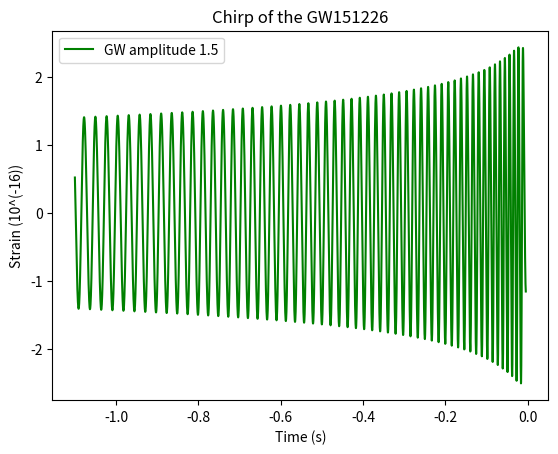

Write the Python code that produced this figure.
# -*- coding: utf-8 -*-
"""

[redacted]
"""

# Standard python library imports:

import numpy as np
import matplotlib.pyplot as plt
from scipy.constants import pi
from scipy.constants import G
from scipy.constants import c

#-----------------------------------------------------------------------------


#Defines the functions needed: 
#Fuctions taken from Blanchet (2005) and 'Gravitational Waves. Volume 1: Theory and Experiments' by Michelle Maggiore

def redmass(m1,m2):
    return (m1*m2)/(m1+m2)

def nu(m1,m2):
    return redmass(m1,m2)/(m1+m2)

def Theta(m1,m2,tau):
    return nu(m1,m2)*c**3/(5*G*(m1+m2))*tau

def x(m1,m2,tau):
    return 1/4*Theta(m1,m2,tau)**(-1/4)*(1+(743/4032+11/48*nu(m1,m2))*Theta(m1,m2,tau)**(-1/4)-1/5*pi*Theta(m1,m2,tau)**(-3/8)+(19583/254016+24401/193536*nu(m1,m2)+31/288*(nu(m1,m2))**2)*(Theta(m1,m2,tau))**(-1/2)+(-11891/53760+109/1920*nu(m1,m2))*pi*(Theta(m1,m2,tau))**(-5/8))
    #Here after follows the code of the above line to improve readability: 
    #1/4*Theta(m1,m2,tau)**(-1/4)*(1+(743/4032+11/48*nu(m1,m2))*Theta(m1,m2,tau)**(-1/4)-1/5*pi*Theta(m1,m2,tau)**(-3/8)+
    #+(19583/254016+24401/193536*nu(m1,m2)+31/288*(nu(m1,m2))**2)*(Theta(m1,m2,tau))**(-1/2)+
    #(-11891/53760+109/1920*nu(m1,m2))*pi*(Theta(m1,m2,tau))**(-5/8))

def gamma(m1,m2,tau,r):
    return x(m1,m2,tau)*(1+(1-nu(m1,m2)/3)*x(m1,m2,tau)+(1-65/12*nu(m1,m2))*(x(m1,m2,tau))**2)
    
def phi(m1,m2,tau):
    return -1/nu(m1,m2)*(Theta(m1,m2,tau))**(5/8)*(1+(3715/8064+55/96*nu(m1,m2))*Theta(m1,m2,tau)**(-1/4)-3/4*pi*(Theta(m1,m2,tau))**(-3/8)+(9275495/14450688+284875/258048*nu(m1,m2)+1855/2048*(nu(m1,m2))**2)*(Theta(m1,m2,tau))**(-1/2)+(-38645/172032+65/2048*nu(m1,m2))*pi*(Theta(m1,m2,tau))**(-5/8)*np.log(Theta(m1,m2,tau)/(nu(m1,m2)*c**3/(5*G*(m1+m2))*(t_c))))
    #Here after follows the code of the above line to improve readability:
    #-1/nu(m1,m2)*(Theta(m1,m2,tau))**(5/8)*(1+(3715/8064+55/96*nu(m1,m2))*Theta(m1,m2,tau)**(-1/4)-
    #-3/4*pi*(Theta(m1,m2,tau))**(-3/8)+(9275495/14450688+284875/258048*nu(m1,m2)+1855/2048*(nu(m1,m2))**2)*(Theta(m1,m2,tau))**(-1/2)
    #+(-38645/172032+65/2048*nu(m1,m2))*pi*(Theta(m1,m2,tau))**(-5/8)*np.log(Theta(m1,m2,tau)/(nu(m1,m2)*c**3/(5*G*(m1+m2))*(t_c))))

def omega_s(m1,m2,tau,r):
    return c**3/(8*G*(m1+m2))*((Theta(m1,m2,tau))**(-3/8)+(743/2688+11/32*nu(m1,m2))*(Theta(m1,m2,tau))**(-5/8)-3*pi/10*(Theta(m1,m2,tau))**(-3/4)*+(1855099/14450688+59675/258048*nu(m1,m2)+371/2048*(nu(m1,m2))**2)*(Theta(m1,m2,tau))**(-7/8))#2PN Blanchet 1996
    #Here after follows the code of the above line to improve readability:
    #c**3/(8*G*(m1+m2))*((Theta(m1,m2,tau))**(-3/8)+(743/2688+11/32*nu(m1,m2))*(Theta(m1,m2,tau))**(-5/8)-
    #-3*pi/10*(Theta(m1,m2,tau))**(-3/4)*+(1855099/14450688+59675/258048*nu(m1,m2)+
    #+371/2048*(nu(m1,m2))**2)*(Theta(m1,m2,tau))**(-7/8))

def psi(m1,m2,r,tau,omega0):
    return phi(m1,m2,tau)-2*(x(m1,m2,tau))**(3/2)*(1-nu(m1,m2)/2*x(m1,m2,tau))*np.log(omega_s(m1,m2,tau,r)/omega0)  

def Hplus0(m1,m2,r,tau,iota,omega0):
    return -(1+(np.cos(iota))**2)*np.cos(2*psi(m1,m2,r,tau,omega0))-1/96*(np.sin(iota))**2*(17+(np.cos(iota))**2)

def Hcross0(m1,m2,r,tau,iota,omega0):
    return -2*np.cos(iota)*np.sin(2*psi(m1,m2,r,tau,omega0))

def Hplus12(m1,m2,r,tau,iota,omega0):
    return -np.sin(iota)/8*(m1-m2)/(m1+m2)*((5+(np.cos(iota))**2)*np.cos(psi(m1,m2,r,tau,omega0))-9*(1+(np.cos(iota))**2)*np.cos(3*psi(m1,m2,r,tau,omega0)))
    #Here after follows the code of the above line to improve readability:
    #-np.sin(iota)/8*(m1-m2)/(m1+m2)*((5+(np.cos(iota))**2)*np.cos(psi(m1,m2,r,tau,omega0))
    #-9*(1+(np.cos(iota))**2)*np.cos(3*psi(m1,m2,r,tau,omega0)))
    
def Hcross12(m1,m2,r,tau,iota,omega0):
    return -3/4*np.sin(iota)*np.cos(iota)*(m1-m2)/(m1+m2)*(np.sin(psi(m1,m2,r,tau,omega0))-3*np.sin(3*psi(m1,m2,r,tau,omega0)))
    #Here after follows the code of the above line to improve readability:
    #-3/4*np.sin(iota)*np.cos(iota)*(m1-m2)/(m1+m2)*(np.sin(psi(m1,m2,r,tau,omega0))
    #-3*np.sin(3*psi(m1,m2,r,tau,omega0)))

def Hplus1(m1,m2,r,tau,iota,omega0):
    return np.cos(2*psi(m1,m2,r,tau,omega0))*(19/6+3/2*(np.cos(iota))**2-1/3*(np.cos(iota))**4+nu(m1,m2)*(-19/6+11/6*(np.cos(iota))**2+(np.cos(iota))**4))-np.cos(4*psi(m1,m2,r,tau,omega0))*(4/3*(np.sin(iota))**2*(1+(np.cos(iota))**2)*(1-3*nu(m1,m2)))
    #Here after follows the code of the above line to improve readability:
    #np.cos(2*psi(m1,m2,r,tau,omega0))*(19/6+3/2*(np.cos(iota))**2-1/3*(np.cos(iota))**4+  
    #+nu(m1,m2)*(-19/6+11/6*(np.cos(iota))**2+(np.cos(iota))**4))-
    #-np.cos(4*psi(m1,m2,r,tau,omega0))*(4/3*(np.sin(iota))**2*(1+(np.cos(iota))**2)*(1-3*nu(m1,m2)))

def Hcross1(m1,m2,r,tau,iota,omega0):
    return np.cos(iota)*np.sin(2*psi(m1,m2,r,tau,omega0))*(17/3-4/3*(np.cos(iota))**2+nu(m1,m2)*(-13/3+4*(np.cos(iota))**2))+np.cos(iota)*(np.sin(iota))**2*np.sin(4*psi(m1,m2,r,tau,omega0))*(-8/3*(1-3*nu(m1,m2)))
    #Here after follows the code of the above line to improve readability:
    #np.cos(iota)*np.sin(2*psi(m1,m2,r,tau,omega0))*(17/3-4/3*(np.cos(iota))**2+nu(m1,m2)*(-13/3+4*(np.cos(iota))**2))
    #+np.cos(iota)*(np.sin(iota))**2*np.sin(4*psi(m1,m2,r,tau,omega0))*(-8/3*(1-3*nu(m1,m2)))

def Hplus32(m1,m2,r,tau,iota,omega0):
    return np.sin(iota)*(m1-m2)/(m1+m2)*np.cos(psi(m1,m2,r,tau,omega0))*(19/64+5/16*(np.cos(iota))**2-1/192*(np.cos(iota))**4+nu(m1,m2)*(-49/96+1/8*(np.cos(iota))**2+1/96*(np.cos(iota))**4))+np.cos(2*psi(m1,m2,r,tau,omega0))*(-2*pi*(1+(np.cos(iota))**2))+np.sin(iota)*(m1-m2)/(m1+m2)*np.cos(3*psi(m1,m2,r,tau,omega0))*(657/128-45/16*(np.cos(iota))**2+81/128*(np.cos(iota))**4+nu(m1,m2)*(225/64-9/8*(np.cos(iota))**2-81/64*(np.cos(iota))**4))+np.sin(iota)*(m1-m2)/(m1+m2)*np.cos(5*psi(m1,m2,r,tau,omega0))*(625/384*(np.sin(iota))**2*(1+(np.cos(iota))**2)*(1-2*nu(m1,m2)))
    #Here after follows the code of the above line to improve readability:
    #np.sin(iota)*(m1-m2)/(m1+m2)*np.cos(psi(m1,m2,r,tau,omega0))*(19/64+5/16*(np.cos(iota))**2-1/192*(np.cos(iota))**4
    #+nu(m1,m2)*(-49/96+1/8*(np.cos(iota))**2+1/96*(np.cos(iota))**4))+np.cos(2*psi(m1,m2,r,tau,omega0))*(-2*pi*(1+(np.cos(iota))**2))+
    #+np.sin(iota)*(m1-m2)/(m1+m2)*np.cos(3*psi(m1,m2,r,tau,omega0))*(657/128-45/16*(np.cos(iota))**2+81/128*(np.cos(iota))**4+
    #+nu(m1,m2)*(225/64-9/8*(np.cos(iota))**2-81/64*(np.cos(iota))**4))+
    #+np.sin(iota)*(m1-m2)/(m1+m2)*np.cos(5*psi(m1,m2,r,tau,omega0))*(625/384*(np.sin(iota))**2*(1+(np.cos(iota))**2)*(1-2*nu(m1,m2)))
    
def Hcross32(m1,m2,r,tau,iota,omega0):
    return np.sin(iota)*np.cos(iota)*(m1-m2)/(m1+m2)*np.sin(psi(m1,m2,r,tau,omega0))*(21/32+5/96*(np.cos(iota))**2+nu(m1,m2)*(-23/48+5/48*(np.cos(iota))**2))-4*pi*np.cos(iota)*np.sin(2*psi(m1,m2,r,tau,omega0))+np.sin(iota)*np.cos(iota)*(m1-m2)/(m1+m2)*np.sin(3*psi(m1,m2,r,tau,omega0))*(-603/64+135/64*(np.cos(iota))**2+nu(m1,m2)*(171/32-135/32*(np.cos(iota))**2))+np.sin(iota)*np.cos(iota)*(m1-m2)/(m1+m2)*np.sin(5*psi(m1,m2,r,tau,omega0))*(625/192*(1-2*nu(m1,m2))*(np.sin(iota))**2)
    #Here after follows the code of the above line to improve readability:
    #np.sin(iota)*np.cos(iota)*(m1-m2)/(m1+m2)*np.sin(psi(m1,m2,r,tau,omega0))*(21/32+5/96*(np.cos(iota))**2+
    #+nu(m1,m2)*(-23/48+5/48*(np.cos(iota))**2))-4*pi*np.cos(iota)*np.sin(2*psi(m1,m2,r,tau,omega0))+
    #+np.sin(iota)*np.cos(iota)*(m1-m2)/(m1+m2)*np.sin(3*psi(m1,m2,r,tau,omega0))*(-603/64+135/64*(np.cos(iota))**2+
    #+nu(m1,m2)*(171/32-135/32*(np.cos(iota))**2))+
    #+np.sin(iota)*np.cos(iota)*(m1-m2)/(m1+m2)*np.sin(5*psi(m1,m2,r,tau,omega0))*(625/192*(1-2*nu(m1,m2))*(np.sin(iota))**2)

    
def Hplus2(m1,m2,r,tau,iota,omega0):
    return pi*np.sin(iota)*(m1-m2)/(m1+m2)*np.cos(psi(m1,m2,r,tau,omega0))*(-5/8-1/8*(np.cos(iota))**2)+np.cos(2*psi(m1,m2,r,tau,omega0))*(11/60+33/10*(np.cos(iota))**2+29/24*(np.cos(iota))**4-1/24*(np.cos(iota))**6+nu(m1,m2)*(353/36-3*(np.cos(iota))**2-251/72*(np.cos(iota))**4+5/24*(np.cos(iota))**6)+(nu(m1,m2))**2*(-49/12+9/2*(np.cos(iota))**2-7/24*(np.cos(iota))**4-5/24*(np.cos(iota))**6))+pi*np.sin(iota)*(m1-m2)/(m1+m2)*np.cos(3*psi(m1,m2,r,tau,omega0))*(27/8*(1+(np.cos(iota))**2))+np.cos(4*psi(m1,m2,r,tau,omega0))*(118/15+16/5*(np.cos(iota))**2+86/15*(np.cos(iota))**4+16/15*(np.cos(iota))**6+nu(m1,m2)*(-262/9+16*(np.cos(iota))**2-166/9*(np.cos(iota))**4+16/3*(np.cos(iota))**6)+(nu(m1,m2))**2*(14+16*(np.cos(iota))**2-10/3*(np.cos(iota))**4-16/3*(np.cos(iota))**6))+np.cos(6*psi(m1,m2,r,tau,omega0))*(-81/40*(np.sin(iota))**4*(1+(np.cos(iota))**2)*(1-5*nu(m1,m2)+5*(nu(m1,m2))**2))+np.sin(iota)*(m1-m2)/(m1+m2)*np.sin(psi(m1,m2,r,tau,omega0))*(11/40+5*np.log(2)/4+(np.cos(iota))**2*(7/40+np.log(2)/4))+np.sin(iota)*(m1-m2)/(m1+m2)*np.sin(3*psi(m1,m2,r,tau,omega0))*((-189/40+27/4*np.log(3/2))*(1+(np.cos(iota))**2))
    #Here after follows the code of the above line to improve readability:
    #pi*np.sin(iota)*(m1-m2)/(m1+m2)*np.cos(psi(m1,m2,r,tau,omega0))*(-5/8-1/8*(np.cos(iota))**2)+
    #+np.cos(2*psi(m1,m2,r,tau,omega0))*(11/60+33/10*(np.cos(iota))**2+29/24*(np.cos(iota))**4-1/24*(np.cos(iota))**6+
    #+nu(m1,m2)*(353/36-3*(np.cos(iota))**2-251/72*(np.cos(iota))**4+5/24*(np.cos(iota))**6)+
    #+(nu(m1,m2))**2*(-49/12+9/2*(np.cos(iota))**2-7/24*(np.cos(iota))**4-5/24*(np.cos(iota))**6))+
    #+pi*np.sin(iota)*(m1-m2)/(m1+m2)*np.cos(3*psi(m1,m2,r,tau,omega0))*(27/8*(1+(np.cos(iota))**2))+
    #+np.cos(4*psi(m1,m2,r,tau,omega0))*(118/15+16/5*(np.cos(iota))**2+86/15*(np.cos(iota))**4+16/15*(np.cos(iota))**6+
    #+nu(m1,m2)*(-262/9+16*(np.cos(iota))**2-166/9*(np.cos(iota))**4+16/3*(np.cos(iota))**6)+
    #+(nu(m1,m2))**2*(14+16*(np.cos(iota))**2-10/3*(np.cos(iota))**4-16/3*(np.cos(iota))**6))+
    #+np.cos(6*psi(m1,m2,r,tau,omega0))*(-81/40*(np.sin(iota))**4*(1+(np.cos(iota))**2)*(1-5*nu(m1,m2)+5*(nu(m1,m2))**2))+
    #+np.sin(iota)*(m1-m2)/(m1+m2)*np.sin(psi(m1,m2,r,tau,omega0))*(11/40+5*np.log(2)/4+(np.cos(iota))**2*(7/40+np.log(2)/4))+
    #+np.sin(iota)*(m1-m2)/(m1+m2)*np.sin(3*psi(m1,m2,r,tau,omega0))*((-189/40+27/4*np.log(3/2))*(1+(np.cos(iota))**2))

def Hcross2(m1,m2,r,tau,iota,omega0):
    return np.sin(iota)*np.cos(iota)*(m1-m2)/(m1+m2)*np.cos(psi(m1,m2,r,tau,omega0))*(-9/20-3/2*np.log(2))+np.sin(iota)*np.cos(iota)*(m1-m2)/(m1+m2)*np.cos(3*psi(m1,m2,r,tau,omega0))*(189/20-27/2*np.log(3/2))-np.sin(iota)*np.cos(iota)*(m1-m2)/(m1+m2)*(3*pi/4)*np.sin(psi(m1,m2,r,tau,omega0))+np.cos(iota)*np.sin(2*psi(m1,m2,r,tau,omega0))*(17/15+113/30*(np.cos(iota))**2-1/4*(np.cos(iota))**4+nu(m1,m2)*(143/9-245/18*(np.cos(iota))**2+5/4*(np.cos(iota))**4)+(nu(m1,m2))**2*(-14/3-35/6*(np.cos(iota))**2-5/4*(np.cos(iota))**4))+np.sin(iota)*np.cos(iota)*(m1-m2)/(m1+m2)*np.sin(3*psi(m1,m2,r,tau,omega0))*(27*pi/4)+np.cos(iota)*np.sin(4*psi(m1,m2,r,tau,omega0))*(44/3+268/15*(np.cos(iota))**2+16/5*(np.cos(iota))**4+nu(m1,m2)*(-476/9+620/9*(np.cos(iota))**2-16*(np.cos(iota))**4)+(nu(m1,m2))**2*(68/3-116/3*(np.cos(iota))**2+16*(np.cos(iota))**4))+np.cos(iota)*np.sin(6*psi(m1,m2,r,tau,omega0))*(-81/20*(np.sin(iota))**4*(1-5*nu(m1,m2)+5*(nu(m1,m2))**2))
    #Here after follows the code of the above line to improve readability:
    #np.sin(iota)*np.cos(iota)*(m1-m2)/(m1+m2)*np.cos(psi(m1,m2,r,tau,omega0))*(-9/20-3/2*np.log(2))+
    #+np.sin(iota)*np.cos(iota)*(m1-m2)/(m1+m2)*np.cos(3*psi(m1,m2,r,tau,omega0))*(189/20-27/2*np.log(3/2))-
    #-np.sin(iota)*np.cos(iota)*(m1-m2)/(m1+m2)*(3*pi/4)*np.sin(psi(m1,m2,r,tau,omega0))+
    #+np.cos(iota)*np.sin(2*psi(m1,m2,r,tau,omega0))*(17/15+113/30*(np.cos(iota))**2-1/4*(np.cos(iota))**4+
    #+nu(m1,m2)*(143/9-245/18*(np.cos(iota))**2+5/4*(np.cos(iota))**4)+(nu(m1,m2))**2*(-14/3-35/6*(np.cos(iota))**2-5/4*(np.cos(iota))**4))+
    #+np.sin(iota)*np.cos(iota)*(m1-m2)/(m1+m2)*np.sin(3*psi(m1,m2,r,tau,omega0))*(27*pi/4)+
    #+np.cos(iota)*np.sin(4*psi(m1,m2,r,tau,omega0))*(44/3+268/15*(np.cos(iota))**2+16/5*(np.cos(iota))**4+
    #+nu(m1,m2)*(-476/9+620/9*(np.cos(iota))**2-16*(np.cos(iota))**4)+(nu(m1,m2))**2*(68/3-116/3*(np.cos(iota))**2+
    #+16*(np.cos(iota))**4))+
    #+np.cos(iota)*np.sin(6*psi(m1,m2,r,tau,omega0))*(-81/20*(np.sin(iota))**4*(1-5*nu(m1,m2)+5*(nu(m1,m2))**2))

def Hplus52(m1,m2,r,tau,iota,omega0):
    return np.sin(iota)*(m1-m2)/(m1+m2)*np.cos(psi(m1,m2,r,tau,omega0))*(1771/5120+1667/5120*(np.cos(iota))**2+217/9216*(np.cos(iota))**4-1/9216*(np.cos(iota))**6+nu(m1,m2)*(681/256+13/768*(np.cos(iota))**2-35/768*(np.cos(iota))**4+1/2304*(np.cos(iota))**6)+(nu(m1,m2))**2*(-3451/9216+673/3072*(np.cos(iota))**2-5/9216*(np.cos(iota))**4-1/3072*(np.cos(iota))**6))+pi*np.cos(2*psi(m1,m2,r,tau,omega0))*(19/3+3*(np.cos(iota))**2+2/3*(np.cos(iota))**4+nu(m1,m2)*(-16/3+14/3*(np.cos(iota))**2+2*(np.cos(iota))**4))+np.sin(iota)*(m1-m2)/(m1+m2)*np.cos(3*psi(m1,m2,r,tau,omega0))*(3537/1024+22977/5120*(np.cos(iota))**2-15309/5120*(np.cos(iota))**4+729/5120*(np.cos(iota))**6+nu(m1,m2)*(-23829/1280+5529/1280*(np.cos(iota))**2+7749/1280*(np.cos(iota))**4-729/1280*(np.cos(iota))**6)+(nu(m1,m2))**2*(29127/5120-27267/5120*(np.cos(iota))**2-1647/5120*(np.cos(iota))**4+2187/5120*(np.cos(iota))**6))+np.cos(4*psi(m1,m2,r,tau,omega0))*(-16*pi/3*(np.sin(iota))**2*(1+(np.cos(iota))**2)*(1-3*nu(m1,m2)))+np.sin(iota)*(m1-m2)/(m1+m2)*np.cos(5*psi(m1,m2,r,tau,omega0))*(-108125/9216+40625/9216*(np.cos(iota))**2+83125/9216*(np.cos(iota))**4-15625/9216*(np.cos(iota))**6+nu(m1,m2)*(8125/256-40625/2304*(np.cos(iota))**2-48125/2304*(np.cos(iota))**4-15625/2304*(np.cos(iota))**6)+(nu(m1,m2))**2*(-119375/9216+40625/3702*(np.cos(iota))**2+44375/9216*(np.cos(iota))**4+15625/3072*(np.cos(iota))**6))+(m1-m2)/(m1+m2)*np.cos(7*psi(m1,m2,r,tau,omega0))*(-117649/46080*(np.sin(iota))**5*(1+(np.cos(iota))**2)*(1-4*nu(m1,m2)+3*(nu(m1,m2))**2))+np.sin(2*psi(m1,m2,r,tau,omega0))*(-9/5+14/5*(np.cos(iota))**2+7/5*(np.cos(iota))**4+nu(m1,m2)*(96/5-8/5*(np.cos(iota))**2-28/5*(np.cos(iota))**4))+np.sin(iota)**2*(1+(np.cos(iota))**2)*np.sin(4*psi(m1,m2,r,tau,omega0))*(56/5-32*np.log(2)/3-nu(m1,m2)*(1193/30-32*np.log(2)))
    #Here after follows the code of the above line to improve readability:
    #np.sin(iota)*(m1-m2)/(m1+m2)*np.cos(psi(m1,m2,r,tau,omega0))*(1771/5120+1667/5120*(np.cos(iota))**2+
    #+217/9216*(np.cos(iota))**4-1/9216*(np.cos(iota))**6+nu(m1,m2)*(681/256+13/768*(np.cos(iota))**2-35/768*(np.cos(iota))**4+
    #+1/2304*(np.cos(iota))**6)+(nu(m1,m2))**2*(-3451/9216+673/3072*(np.cos(iota))**2-5/9216*(np.cos(iota))**4-1/3072*(np.cos(iota))**6))+
    #+pi*np.cos(2*psi(m1,m2,r,tau,omega0))*(19/3+3*(np.cos(iota))**2+2/3*(np.cos(iota))**4+
    #+nu(m1,m2)*(-16/3+14/3*(np.cos(iota))**2+2*(np.cos(iota))**4))+
    #+np.sin(iota)*(m1-m2)/(m1+m2)*np.cos(3*psi(m1,m2,r,tau,omega0))*(3537/1024+22977/5120*(np.cos(iota))**2-15309/5120*(np.cos(iota))**4+
    #+729/5120*(np.cos(iota))**6+nu(m1,m2)*(-23829/1280+5529/1280*(np.cos(iota))**2+
    #+7749/1280*(np.cos(iota))**4-729/1280*(np.cos(iota))**6)+(nu(m1,m2))**2*(29127/5120-27267/5120*(np.cos(iota))**2-
    #-1647/5120*(np.cos(iota))**4+2187/5120*(np.cos(iota))**6))+
    #+np.cos(4*psi(m1,m2,r,tau,omega0))*(-16*pi/3*(np.sin(iota))**2*(1+(np.cos(iota))**2)*(1-3*nu(m1,m2)))+
    #+np.sin(iota)*(m1-m2)/(m1+m2)*np.cos(5*psi(m1,m2,r,tau,omega0))*(-108125/9216+40625/9216*(np.cos(iota))**2+
    #+83125/9216*(np.cos(iota))**4-15625/9216*(np.cos(iota))**6+nu(m1,m2)*(8125/256-40625/2304*(np.cos(iota))**2-48125/2304*(np.cos(iota))**4-
    #-15625/2304*(np.cos(iota))**6)+(nu(m1,m2))**2*(-119375/9216+40625/3702*(np.cos(iota))**2+44375/9216*(np.cos(iota))**4+15625/3072*(np.cos(iota))**6))+
    #+(m1-m2)/(m1+m2)*np.cos(7*psi(m1,m2,r,tau,omega0))*(-117649/46080*(np.sin(iota))**5*(1+(np.cos(iota))**2)*(1-4*nu(m1,m2)+3*(nu(m1,m2))**2))+
    #+np.sin(2*psi(m1,m2,r,tau,omega0))*(-9/5+14/5*(np.cos(iota))**2+7/5*(np.cos(iota))**4+nu(m1,m2)*(96/5-8/5*(np.cos(iota))**2-28/5*(np.cos(iota))**4))+
    #+np.sin(iota)**2*(1+(np.cos(iota))**2)*np.sin(4*psi(m1,m2,r,tau,omega0))*(56/5-32*np.log(2)/3-nu(m1,m2)*(1193/30-32*np.log(2)))

def Hcross52(m1,m2,r,tau,iota,omega0):
    return 6/5*(np.sin(iota))**2*np.cos(iota)*nu(m1,m2)+np.cos(iota)*np.cos(2*psi(m1,m2,r,tau,omega0))*(2-22/5*(np.cos(iota))**2+nu(m1,m2)*(-154/5+94/5*(np.cos(iota))**2))+(np.sin(iota))**2*np.cos(iota)*np.cos(4*psi(m1,m2,r,tau,omega0))*(-112/5+64/3*np.log(2)+nu(m1,m2)*(1193/15-64*np.log(2)))+np.sin(iota)*np.cos(iota)*(m1-m2)/(m1+m2)*np.sin(psi(m1,m2,r,tau,omega0))*(-913/7680+1891/11520*(np.cos(iota))**2-7/4608*(np.cos(iota))**4+nu(m1,m2)*(1165/384-235/576*(np.cos(iota))**2+7/1152*(np.cos(iota))**4)+(nu(m1,m2))**2*(-1301/4608+301/2304*(np.cos(iota))**2-7/1536*(np.cos(iota))**4))+pi*np.cos(iota)*np.sin(2*psi(m1,m2,r,tau,omega0))*(34/3-8/3*(np.cos(iota))**2-nu(m1,m2)*(20/3-8*(np.cos(iota))**2))+np.sin(iota)*np.cos(iota)*(m1-m2)/(m1+m2)*np.sin(3*psi(m1,m2,r,tau,omega0))*(12501/2560-12069/1280*(np.cos(iota))**2+1701/2560*(np.cos(iota))**4+nu(m1,m2)*(-19581/640+7821/320*(np.cos(iota))**2-1701/640*(np.cos(iota))**4)+(nu(m1,m2))**2*(18903/2560-11403/1280*(np.cos(iota))**2+5103/2560*(np.cos(iota))**4))+(np.sin(iota))**2*np.cos(iota)*np.sin(4*psi(m1,m2,r,tau,omega0))*(-32*pi/3*(1-3*nu(m1,m2)))+np.sin(iota)*np.cos(iota)*(m1-m2)/(m1+m2)*np.sin(5*psi(m1,m2,r,tau,omega0))*(-101875/4608+6875/256*(np.cos(iota))**2-21875/4608*(np.cos(iota))**4+nu(m1,m2)*(66875/1152-44375/576*(np.cos(iota))**2+21875/1152*(np.cos(iota))**4)+(nu(m1,m2))**2*(-100625/4608+83125/2304*(np.cos(iota))**2-21875/1536*(np.cos(iota))**4))+(np.sin(iota))**5*np.cos(iota)*(m1-m2)/(m1+m2)*np.sin(7*psi(m1,m2,r,tau,omega0))*(117649/23040*(1-4*nu(m1,m2)+3*(nu(m1,m2))**2))
    #Here after follows the code of the above line to improve readability:
    #6/5*(np.sin(iota))**2*np.cos(iota)*nu(m1,m2)
    #+np.cos(iota)*np.cos(2*psi(m1,m2,r,tau,omega0))*(2-22/5*(np.cos(iota))**2+nu(m1,m2)*(-154/5+94/5*(np.cos(iota))**2))+
    #+(np.sin(iota))**2*np.cos(iota)*np.cos(4*psi(m1,m2,r,tau,omega0))*(-112/5+64/3*np.log(2)+nu(m1,m2)*(1193/15-64*np.log(2)))+
    #+np.sin(iota)*np.cos(iota)*(m1-m2)/(m1+m2)*np.sin(psi(m1,m2,r,tau,omega0))*(-913/7680+1891/11520*(np.cos(iota))**2-7/4608*(np.cos(iota))**4+
    #+nu(m1,m2)*(1165/384-235/576*(np.cos(iota))**2+7/1152*(np.cos(iota))**4)+(nu(m1,m2))**2*(-1301/4608+301/2304*(np.cos(iota))**2-7/1536*(np.cos(iota))**4))+
    #+pi*np.cos(iota)*np.sin(2*psi(m1,m2,r,tau,omega0))*(34/3-8/3*(np.cos(iota))**2-nu(m1,m2)*(20/3-8*(np.cos(iota))**2))+
    #+np.sin(iota)*np.cos(iota)*(m1-m2)/(m1+m2)*np.sin(3*psi(m1,m2,r,tau,omega0))*(12501/2560-12069/1280*(np.cos(iota))**2+1701/2560*(np.cos(iota))**4+
    #+nu(m1,m2)*(-19581/640-7821/320*(np.cos(iota))**2+1701/640*(np.cos(iota))**4)+
    #+(nu(m1,m2))**2*(18903/2560+11403/1280*(np.cos(iota))**2+5103/2560*(np.cos(iota))**4))
    #+(np.sin(iota))**2*np.cos(iota)*np.sin(4*psi(m1,m2,r,tau,omega0))*(-32*pi/3*(1-3*nu(m1,m2)))
    #+np.sin(iota)*np.cos(iota)*(m1-m2)/(m1+m2)*np.sin(5*psi(m1,m2,r,tau,omega0))*(-101875/4608+6875/256*(np.cos(iota))**2+
    #+21875/4608*(np.cos(iota))**4+nu(m1,m2)*(66875/1152-44375/576*(np.cos(iota))**2+21875/1152*(np.cos(iota))**4)+
    #+(nu(m1,m2))**2*(-100625/4608+83125/2304*(np.cos(iota))**2-21875/1536*(np.cos(iota))**4))
    #+(np.sin(iota))**5*np.cos(iota)*(m1-m2)/(m1+m2)*np.sin(7*psi(m1,m2,r,tau,omega0))*(117649/23040*(1-4*nu(m1,m2)+3*(nu(m1,m2))**2))

def hplus(m1,m2,r,t,iota,omega0):
    return 2*G*redmass(m1,m2)*x(m1,m2,t)/(c**2*r)*(Hplus0(m1,m2,r,t,iota,omega0)+(x(m1,m2,t))**1/2*Hplus12(m1,m2,r,t,iota,omega0)+(x(m1,m2,t))*Hplus1(m1,m2,r,t,iota,omega0)+(x(m1,m2,t))**3/2*Hplus32(m1,m2,r,t,iota,omega0)+(x(m1,m2,t))**2*Hplus2(m1,m2,r,t,iota,omega0)+(x(m1,m2,t))**5/2*Hplus52(m1,m2,r,t,iota,omega0))
    #Here after follows the code of the above line to improve readability:
    #2*G*redmass(m1,m2)*x(m1,m2,t)/(c**2*r)*(Hplus0(m1,m2,r,t,iota,omega0)+(x(m1,m2,t))**1/2*Hplus12(m1,m2,r,t,iota,omega0)+#
    #+(x(m1,m2,t))*Hplus1(m1,m2,r,t,iota,omega0)+(x(m1,m2,t))**3/2*Hplus32(m1,m2,r,t,iota,omega0)+
    #+(x(m1,m2,t))**2*Hplus2(m1,m2,r,t,iota,omega0)+(x(m1,m2,t))**5/2*Hplus52(m1,m2,r,t,iota,omega0))


def hcross(m1,m2,r,t,iota,omega0):
    return 2*G*redmass(m1,m2)*x(m1,m2,t)/(c**2*r)*(Hcross0(m1,m2,r,t,iota,omega0)+(x(m1,m2,t))**1/2*Hcross12(m1,m2,r,t,iota,omega0)+(x(m1,m2,t))*Hcross1(m1,m2,r,t,iota,omega0)+(x(m1,m2,t))**3/2*Hcross32(m1,m2,r,t,iota,omega0)+(x(m1,m2,t))**2*Hplus2(m1,m2,r,t,iota,omega0)+(x(m1,m2,t))**5/2*Hplus52(m1,m2,r,t,iota,omega0))
    #Here after follows the code of the above line to improve readability:
    #2*G*redmass(m1,m2)*x(m1,m2,t)/(c**2*r)*(Hcross0(m1,m2,r,t,iota,omega0)+(x(m1,m2,t))**1/2*Hcross12(m1,m2,r,t,iota,omega0)+
    #+(x(m1,m2,t))*Hcross1(m1,m2,r,t,iota,omega0)+(x(m1,m2,t))**3/2*Hcross32(m1,m2,r,t,iota,omega0)+
    #+(x(m1,m2,t))**2*Hplus2(m1,m2,r,t,iota,omega0)+(x(m1,m2,t))**5/2*Hplus52(m1,m2,r,t,iota,omega0))

#------------------------------------------------------------------------------


# Define the variables whose values will be needed:
    
t_c=1.1
NP=4507
t=np.linspace(0,t_c-0.005,NP)

f_min=35
f_max=450

m_sun=1.989*10**(30)
m1=14.2*m_sun# <--values from the tutorial 19.64*m_sun/6.71*m_sun 
m2=7.5*m_sun# values from the paper

i=0
r=440*3.0875*10**19
o0=2*pi*f_min

#------------------------------------------------------------------------------


#Calculate the waveform:

hgw=(hplus(m1,m2,r,t_c-t,i,o0)+hcross(m1,m2,r,t_c-t,i,o0))*10**(19)
data =[t-t_c, hgw/2]
datcsv = np.array(data).transpose()

#------------------------------------------------------------------------------


# View data before saving:

plt.figure('Amplitude')
plt.plot(t-t_c, hgw, label="GW amplitude 1.5", color="g")

plt.xlabel("Time (s)")
plt.ylabel("Strain (10^(-16))")
plt.title("Chirp of the GW151226")
plt.legend()
plt.show()

print('integration constant Theta0: \n',nu(m1,m2)*c**3/(5*G*(m1+m2))*(t_c))

#------------------------------------------------------------------------------


# Make a csv file to import to other .py document:

fncsv = 'GW151226_owndata25.csv'
fmtcsv = ",".join(["%10.6f"]*2)
np.savetxt(fncsv, datcsv, fmt=fmtcsv)

#------------------------------------------------------------------------------